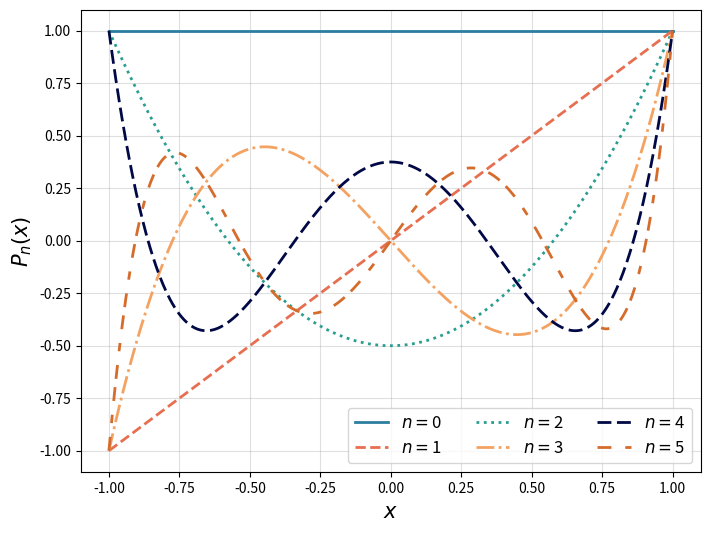

Write the Python code that produced this figure. (Note: this script raises an exception after producing the figure.)
# -*- coding: utf-8 -*-

import matplotlib.pyplot as plt
import numpy as np
from scipy.special import *

colores = ['#2B7EA0', '#E76F51', '#2a9d8f', '#F4A261', '#000945', '#D56C2C']
# dasheses=[[],[5,2],[5,5],[5,2,2,2],[2,2], [3,3]]
linestyles = ['-', '--', ':', '-.', (0, (5,2)), (0, (5,5,3))]

x=np.linspace(-1,1,500)


# #$P_n(x)$
fig = plt.figure(figsize=(8,6),dpi=500)
for n in range(6):
    plt.plot(x,legendre(n)(x),colores[n], 
    linestyle = linestyles[n],
    label='$n= $'+str(n), linewidth=2)
plt.grid(alpha=0.4)
plt.xlabel(r'$x$',fontsize=15)
plt.ylabel(r'$P_n(x)$',fontsize=15)
plt.ylim(-1.1,1.1)
#plt.title(r'Polinomios de Legendre')
plt.legend(loc='best', ncols=3, fontsize=12)
plt.savefig('./Figuras/Legendre-Polynomials.pdf')
# plt.show()


# Q_n(x)
def Q_legendre(n,z):
    return lqn(n,z)[0][n]
Q_legendre=np.vectorize(Q_legendre)

x=np.linspace(-1,1,100)
nm=5
fig = plt.figure(figsize=(8,6),dpi=500)
for n in range(nm+1):
    plt.plot(x,Q_legendre(n,x), colores[n],
    linestyle = linestyles[n],
    label=r'$Q_{%d}(x)$'%n, linewidth=2)
#plt.title(ur'Funciones de Legendre de segunda especie')
plt.legend(loc='best', ncols=3, fontsize=12)
plt.grid()
plt.ylim(-2,2)
plt.xlabel(r'$x$',fontsize=15)
plt.ylabel(r'$Q_n(x)$',fontsize=15)
plt.savefig('./Figuras/Legendre-second-kind.pdf')


# #$P_{l}^{m}(x)$

def asoc_legendre(m,n,z):
    return lpmn(m,n,z)[0][m][n]
asoc_legendre = np.vectorize(asoc_legendre)

fig = plt.figure(figsize=(8,6),dpi=500)
l=1
for m in range(-l,l+1):
    plt.plot(x,asoc_legendre(-m,l,x),colores[m], dashes=dasheses[m], linewidth=2,label=r'$P^{%d}_{%d}(x)$'%(m,l))
#plt.title(ur'Funciones asociadas de Legendre: $l=%d$'%l)
plt.xlabel(r'$x$', fontsize=15)
plt.ylabel(r'$P^{m}_{%d}(x)$'%l, fontsize=15)
plt.legend(loc='best',fontsize=12)
plt.grid()
plt.savefig('../figs/fig-Legendre-Asoc-l-%d.pdf'%l)


fig = plt.figure(figsize=(8,6),dpi=500)
l=2
for m in range(-l,l+1):
    plt.plot(x,asoc_legendre(-m,l,x),colores[m], dashes=dasheses[m], linewidth=2,label=r'$P^{%d}_{%d}(x)$'%(m,l))
#plt.title(ur'Funciones asociadas de Legendre: $l=%d$'%l)
plt.xlabel(r'$x$', fontsize=15)
plt.ylabel(r'$P^{m}_{%d}(x)$'%l, fontsize=15)
plt.legend(loc='best',fontsize=12)
plt.grid()
plt.savefig('../figs/fig-Legendre-Asoc-l-%d.pdf'%l)


fig = plt.figure(figsize=(8,6),dpi=500)
l=3
for m in range(-l,l+1):
    plt.plot(x,asoc_legendre(-m,l,x),colores[m], dashes=dasheses[m], linewidth=2,label=r'$P^{%d}_{%d}(x)$'%(m,l))
#plt.title(ur'Funciones asociadas de Legendre: $l=%d$'%l)
plt.xlabel(r'$x$', fontsize=15)
plt.ylabel(r'$P^{m}_{%d}(x)$'%l, fontsize=15)
plt.legend(loc='best',fontsize=12)
plt.grid()
plt.savefig('../figs/fig-Legendre-Asoc-l-%d.pdf'%l)


# #$Q_{l}(x)$

def Q_legendre(n,z):
    return lqn(n,z)[0][n]
Q_legendre=np.vectorize(Q_legendre)

fig = plt.figure(figsize=(8,6),dpi=500)
for n in range(5):
    plt.plot(x,Q_legendre(n,x),colores[n], dashes=dasheses[n], linewidth=2,label='$n= $'+str(n))
plt.grid()
plt.xlabel(r'$x$',fontsize=15)
plt.ylabel(r'$Q_n(x)$',fontsize=15)
plt.ylim(-2.1,2.1)
#plt.title(ur'Funciones de Legendre de segunda especie')
plt.legend(loc='best',fontsize=12)
plt.savefig('../figs/fig-Legendre-Q.pdf')
